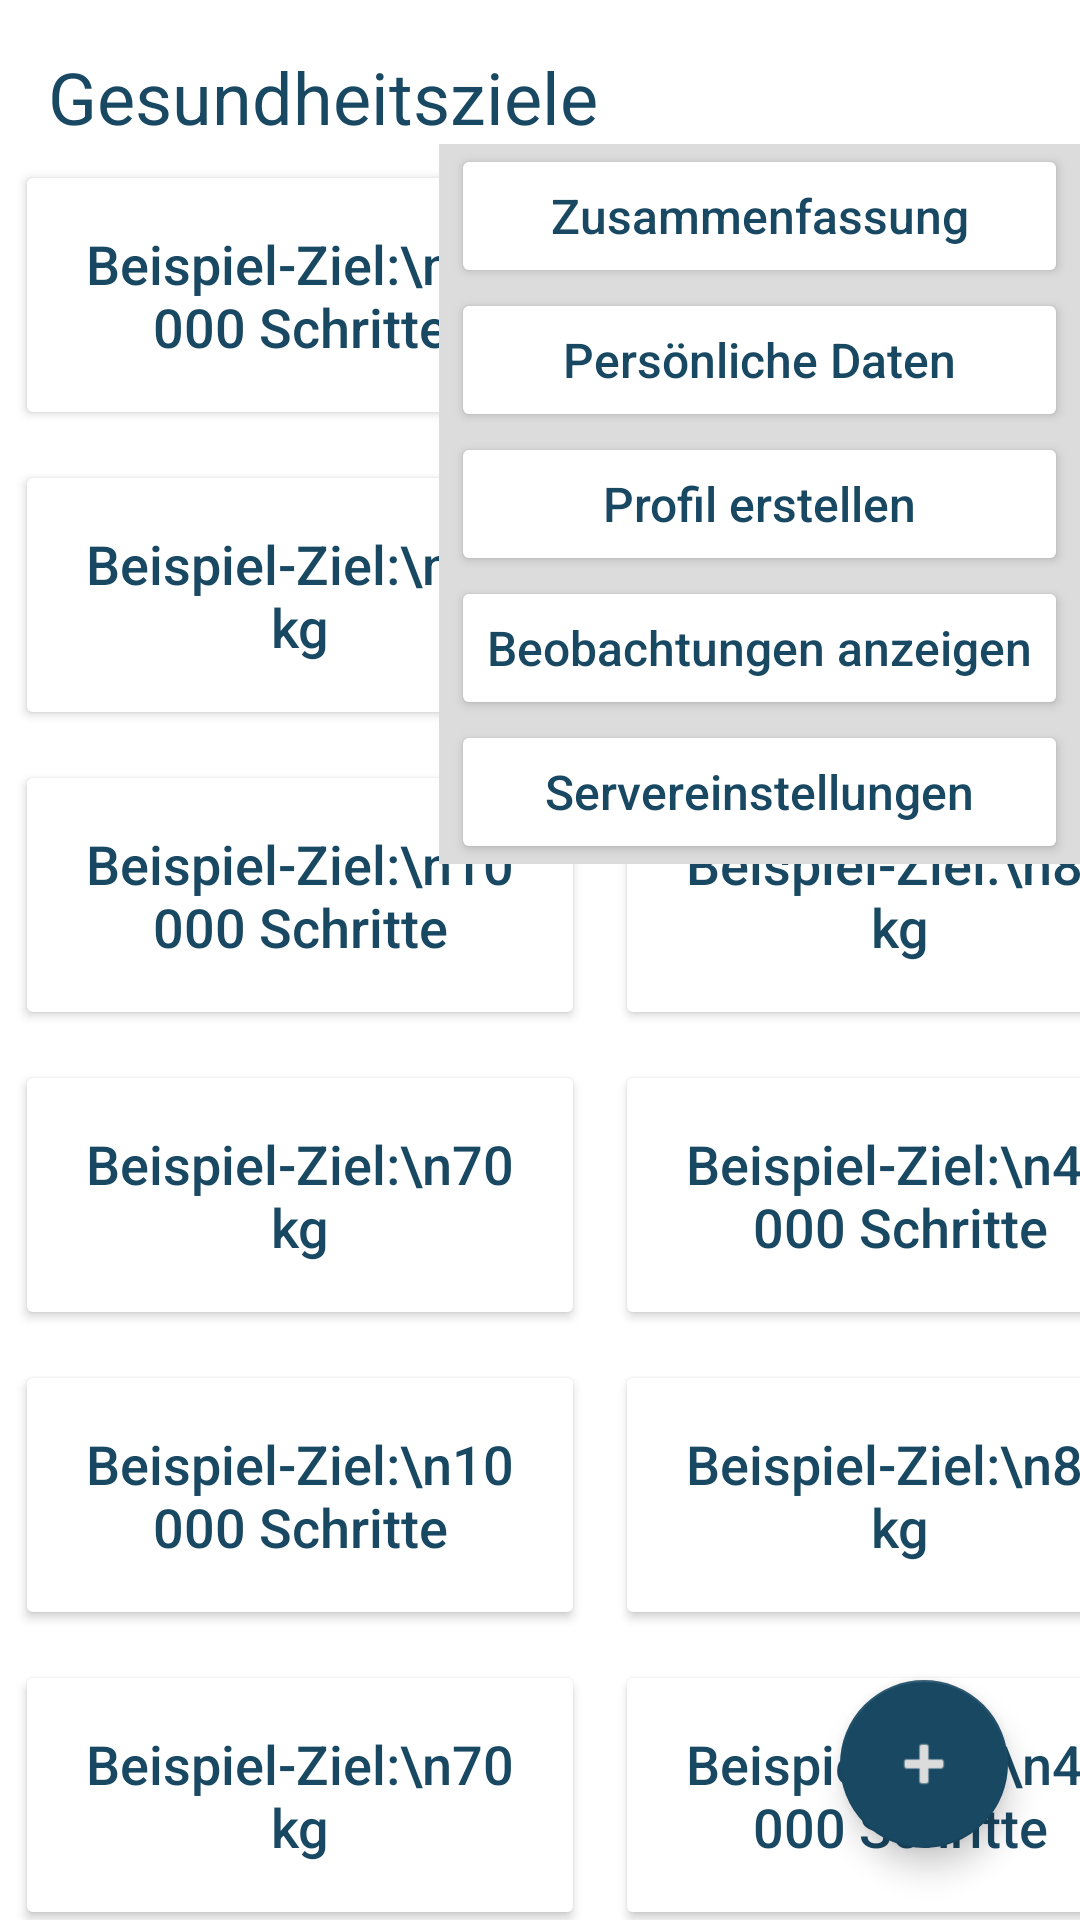

This screen was rendered from an Android layout file. Write that file and the resources it references.
<!-- AndroidManifest.xml: application theme Theme.StepUp -->
<!-- res/layout/activity_menu_patient.xml -->
<?xml version="1.0" encoding="utf-8"?>
<androidx.constraintlayout.widget.ConstraintLayout xmlns:android="http://schemas.android.com/apk/res/android"
    xmlns:app="http://schemas.android.com/apk/res-auto"
    xmlns:tools="http://schemas.android.com/tools"
    android:layout_width="match_parent"
    android:layout_height="match_parent"
    tools:context=".MenuPatientActivity">

    <TextView
        android:id="@+id/txtTitle"
        android:layout_width="wrap_content"
        android:layout_height="wrap_content"
        android:layout_margin="16sp"
        android:text="Gesundheitsziele"
        android:textColor="@color/secondary"
        android:textSize="24sp"
        app:layout_constraintStart_toStartOf="parent"
        app:layout_constraintTop_toTopOf="parent" />

    <ImageButton
        android:id="@+id/btnSettings"
        android:layout_width="48sp"
        android:layout_height="48sp"
        android:background="@color/white"
        app:layout_constraintEnd_toEndOf="parent"
        app:layout_constraintTop_toTopOf="parent"
        app:srcCompat="@drawable/ic_baseline_format_list_bulleted_24"
        android:contentDescription="Einstellungen" />

    <ScrollView
        android:layout_width="match_parent"
        android:layout_height="wrap_content"
        android:orientation="vertical"
        app:layout_constraintTop_toBottomOf="@+id/txtTitle">

        <GridLayout
            android:layout_width="match_parent"
            android:layout_height="wrap_content"
            android:alignmentMode="alignMargins"
            android:columnCount="2"
            android:rowCount="10">

            <Button
                android:layout_width="190dp"
                android:layout_height="90dp"
                android:layout_margin="5dp"
                android:backgroundTint="@color/white"
                android:text="Beispiel-Ziel:\n10 000 Schritte"
                android:textSize="18sp"
                android:textColor="@color/secondary"
                android:textAllCaps="false"
                android:layout_row="0"
                android:layout_column="0"/>

            <Button
                android:layout_width="190dp"
                android:layout_height="90dp"
                android:layout_row="0"
                android:layout_column="1"
                android:layout_margin="5dp"
                android:backgroundTint="@color/white"
                android:text="Beispiel-Ziel:\n80 kg"
                android:textAllCaps="false"
                android:textColor="@color/secondary"
                android:textSize="18sp" />

            <Button
                android:layout_width="190dp"
                android:layout_height="90dp"
                android:layout_margin="5dp"
                android:backgroundTint="@color/white"
                android:text="Beispiel-Ziel:\n70 kg"
                android:textSize="18sp"
                android:textColor="@color/secondary"
                android:textAllCaps="false"
                android:layout_row="1"
                android:layout_column="0"/>

            <Button
                android:layout_width="190dp"
                android:layout_height="75dp"
                android:layout_row="1"
                android:layout_column="1"
                android:layout_margin="5dp"
                android:backgroundTint="@color/white"
                android:text="Beispiel-Ziel:\n40 000 Schritte"
                android:textAllCaps="false"
                android:textColor="@color/secondary"
                android:textSize="18sp" />

            <Button
                android:layout_width="190dp"
                android:layout_height="90dp"
                android:layout_margin="5dp"
                android:backgroundTint="@color/white"
                android:text="Beispiel-Ziel:\n10 000 Schritte"
                android:textSize="18sp"
                android:textColor="@color/secondary"
                android:textAllCaps="false"
                android:layout_row="2"
                android:layout_column="0"/>

            <Button
                android:layout_width="190dp"
                android:layout_height="90dp"
                android:layout_margin="5dp"
                android:backgroundTint="@color/white"
                android:text="Beispiel-Ziel:\n80 kg"
                android:textSize="18sp"
                android:textColor="@color/secondary"
                android:textAllCaps="false"
                android:layout_row="2"
                android:layout_column="1"/>

            <Button
                android:layout_width="190dp"
                android:layout_height="90dp"
                android:layout_margin="5dp"
                android:backgroundTint="@color/white"
                android:text="Beispiel-Ziel:\n70 kg"
                android:textSize="18sp"
                android:textColor="@color/secondary"
                android:textAllCaps="false"
                android:layout_row="3"
                android:layout_column="0"/>

            <Button
                android:layout_width="190dp"
                android:layout_height="90dp"
                android:layout_margin="5dp"
                android:backgroundTint="@color/white"
                android:text="Beispiel-Ziel:\n40 000 Schritte"
                android:textSize="18sp"
                android:textColor="@color/secondary"
                android:textAllCaps="false"
                android:layout_row="3"
                android:layout_column="1"/>


            <Button
                android:layout_width="190dp"
                android:layout_height="90dp"
                android:layout_margin="5dp"
                android:backgroundTint="@color/white"
                android:text="Beispiel-Ziel:\n10 000 Schritte"
                android:textSize="18sp"
                android:textColor="@color/secondary"
                android:textAllCaps="false"
                android:layout_row="4"
                android:layout_column="0"/>

            <Button
                android:layout_width="190dp"
                android:layout_height="90dp"
                android:layout_margin="5dp"
                android:backgroundTint="@color/white"
                android:text="Beispiel-Ziel:\n80 kg"
                android:textSize="18sp"
                android:textColor="@color/secondary"
                android:textAllCaps="false"
                android:layout_row="4"
                android:layout_column="1"/>

            <Button
                android:layout_width="190dp"
                android:layout_height="90dp"
                android:layout_margin="5dp"
                android:backgroundTint="@color/white"
                android:text="Beispiel-Ziel:\n70 kg"
                android:textSize="18sp"
                android:textColor="@color/secondary"
                android:textAllCaps="false"
                android:layout_row="5"
                android:layout_column="0"/>

            <Button
                android:layout_width="190dp"
                android:layout_height="90dp"
                android:layout_margin="5dp"
                android:backgroundTint="@color/white"
                android:text="Beispiel-Ziel:\n40 000 Schritte"
                android:textSize="18sp"
                android:textColor="@color/secondary"
                android:textAllCaps="false"
                android:layout_row="5"
                android:layout_column="1"/>

        </GridLayout>

    </ScrollView>


    <com.google.android.material.floatingactionbutton.FloatingActionButton
        android:id="@+id/floatingActionButton"
        android:layout_width="wrap_content"
        android:layout_height="wrap_content"
        android:layout_margin="24sp"
        android:clickable="true"
        android:focusable="true"
        app:layout_constraintBottom_toBottomOf="parent"
        app:layout_constraintEnd_toEndOf="parent"
        app:srcCompat="@android:drawable/ic_input_add"
        android:contentDescription="Neues Gesundheitsziel erstellen" />

    <LinearLayout
        android:id="@+id/viewSettings"
        android:layout_width="wrap_content"
        android:layout_height="wrap_content"
        android:background="@color/tertiary"
        android:orientation="vertical"
        app:layout_constraintEnd_toEndOf="parent"
        app:layout_constraintTop_toBottomOf="@id/btnSettings"
        app:srcCompat="@android:drawable/menu_frame">

        <Button
            android:id="@+id/btnSummary"
            android:layout_width="match_parent"
            android:layout_height="wrap_content"
            android:layout_marginStart="4dp"
            android:layout_marginEnd="4dp"
            android:backgroundTint="@color/white"
            android:textAllCaps="false"
            android:text="Zusammenfassung"
            android:textColor="@color/secondary"
            android:textSize="16sp" />

        <Button
            android:id="@+id/btnPatientData"
            android:layout_width="match_parent"
            android:layout_height="wrap_content"
            android:layout_marginStart="4dp"
            android:layout_marginEnd="4dp"
            android:backgroundTint="@color/white"
            android:textAllCaps="false"
            android:text="Persönliche Daten"
            android:textColor="@color/secondary"
            android:textSize="16sp" />

        <Button
            android:id="@+id/btnCreatePatient"
            android:layout_width="match_parent"
            android:layout_height="wrap_content"
            android:layout_marginStart="4dp"
            android:layout_marginEnd="4dp"
            android:backgroundTint="@color/white"
            android:text="Profil erstellen"
            android:textAllCaps="false"
            android:textColor="@color/secondary"
            android:textSize="16sp" />
        />
        <Button
            android:id="@+id/btnShowObservations"
            android:layout_width="match_parent"
            android:layout_height="wrap_content"
            android:layout_marginStart="4dp"
            android:layout_marginEnd="4dp"
            android:backgroundTint="@color/white"
            android:text="Beobachtungen anzeigen"
            android:textAllCaps="false"
            android:textColor="@color/secondary"
            android:textSize="16sp" />
        />
        <Button
            android:id="@+id/btnFHIRServerSettings"
            android:layout_width="match_parent"
            android:layout_height="wrap_content"
            android:layout_marginStart="4dp"
            android:layout_marginEnd="4dp"
            android:backgroundTint="@color/white"
            android:text="Servereinstellungen"
            android:textAllCaps="false"
            android:textColor="@color/secondary"
            android:textSize="16sp" />

    </LinearLayout>
</androidx.constraintlayout.widget.ConstraintLayout>
<!-- resources referenced by this layout -->
<resources>
  <color name="secondary">#194863</color>
  <color name="tertiary">#DCDCDC</color>
  <color name="white">#FFFFFFFF</color>
  <style name="Theme.StepUp" parent="Theme.MaterialComponents.DayNight.DarkActionBar">
          
          <item name="colorPrimary">@color/primary</item>
          <item name="colorPrimaryVariant">@color/primary</item>
          <item name="colorOnPrimary">@color/white</item>
          
          <item name="colorSecondary">@color/secondary</item>
          <item name="colorSecondaryVariant">@color/secondary</item>
          <item name="colorOnSecondary">@color/tertiary</item>
          
          <item name="android:statusBarColor" tools:targetApi="l">?attr/colorPrimaryVariant</item>
          
      </style>
  <color name="primary">#90d61d</color>
</resources>
